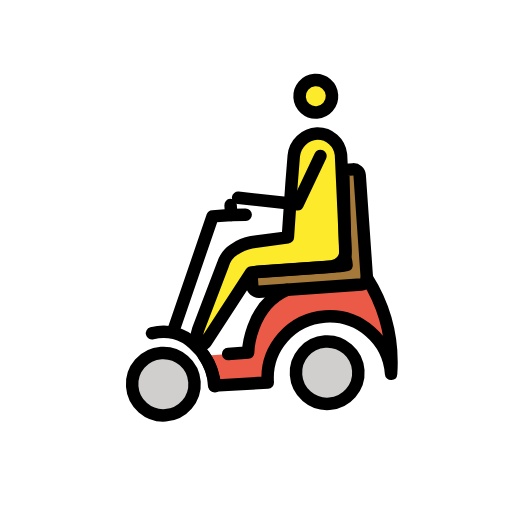
t = 0.00 s
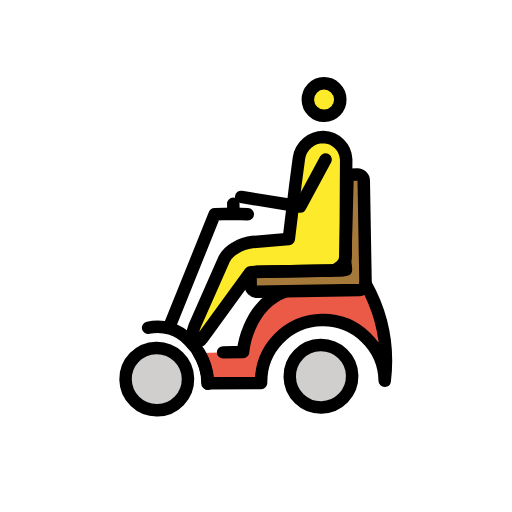
t = 0.43 s
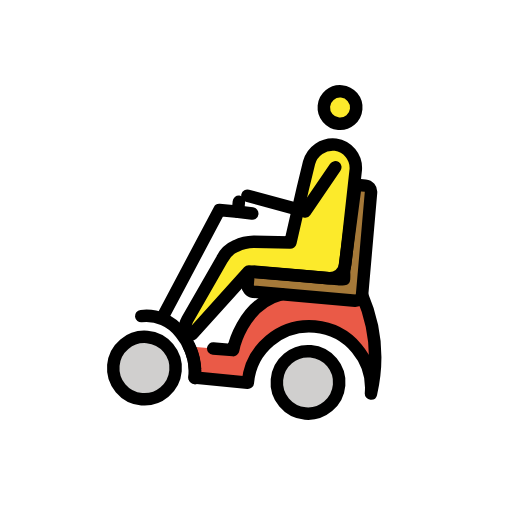
t = 1.28 s
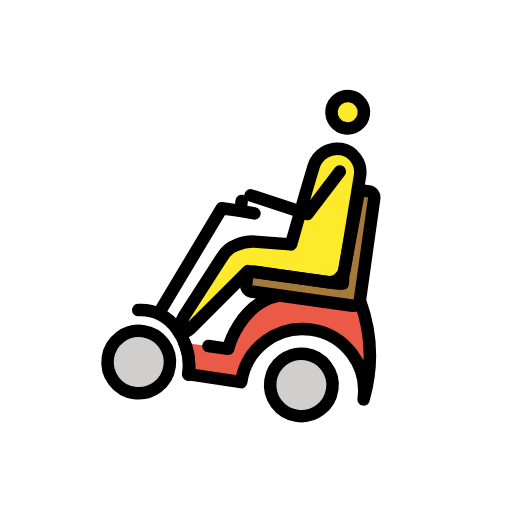
t = 1.70 s
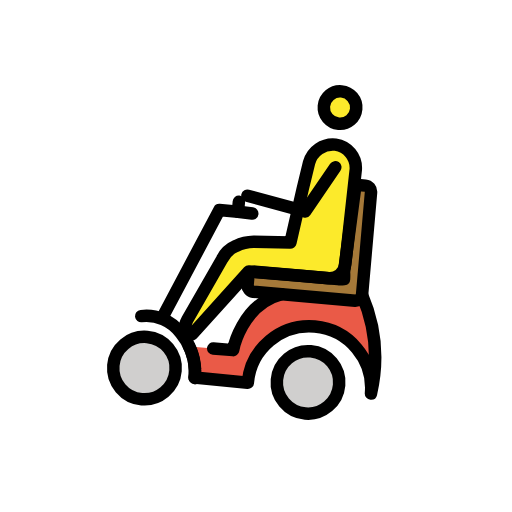
t = 2.13 s
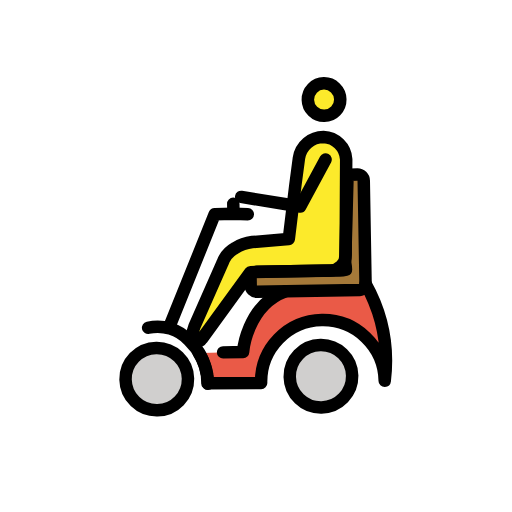
t = 2.98 s

The animated SVG that drew these frames (rendered in a browser with its animation timeline set to each time). Animation: 1 SMIL element (animateTransform=1); one cycle of 3.40 s, repeats indefinitely.

<?xml version='1.0' encoding='utf-8'?>
<svg xmlns="http://www.w3.org/2000/svg" id="emoji" viewBox="-5 -5 82 82" width="200" height="200" role="img">
  <title>OpenMoji: man in motorized wheelchair</title><g><g id="color">
    <circle cx="46.0647" cy="55.4408" r="5" fill="#d0cfce" />
    <circle cx="19.7647" cy="55.4408" r="5" fill="#d0cfce" />
    <path fill="#ea5a47" d="M40.5647,41.7408c-6.2,2.2-6.9,9.6-6.9,9.6l-6.9021.0206,1.1021,4.8794,8.6.1h0a9.9,9.9,0,0,1,19.8,0,25.5081,25.5081,0,0,0-2.8-15.6" />
    <path fill="#a57939" d="M50.3648,38.4408a4.5375,4.5375,0,0,1-1,.1h-13.3a1.0021,1.0021,0,0,0-1,1v1.2a1.0754,1.0754,0,0,0,1,1h16.4a1.0754,1.0754,0,0,0,1-1v-16.5a1.0021,1.0021,0,0,0-1-1h-1.2c-.5,0-.4192.4315-.4192,1.0315l-.5808,13.0685A7.4642,7.4642,0,0,1,50.3648,38.4408Z" />
  </g>
  <g id="skin">
    <circle cx="47.5292" cy="11.2407" r="2.5993" fill="#fcea2b" />
    <path fill="#fcea2b" d="M35.0155,33.9542l5.8363-.3724.0356-.0343,1.1978-8.6156.6513-4.3151a3.9744,3.9744,0,0,1,3.9785-3.2913h0a3.7838,3.7838,0,0,1,3.5809,3.6439L49.94,36.2957a2.5073,2.5073,0,0,1-2.5066,2.4491H42.9114l-8.2679.0258L26.8907,49.1725c-.3652.5478-1.2438.2714-1.452-.3532A5.0532,5.0532,0,0,1,25.91,46.7l4.2951-9.5055a4.365,4.365,0,0,1,2.0179-2.3h0A6.7132,6.7132,0,0,1,35.0155,33.9542Z" />
  </g>
  <g id="line">
    <circle cx="47.3368" cy="11.1445" r="2.5993" fill="none" stroke="#000" stroke-miterlimit="10" stroke-width="2" />
    <path fill="none" stroke="#000" stroke-linecap="round" stroke-linejoin="round" stroke-width="2" d="M35.4329,33.7536l5.8364-.3724.0355-.0344,1.1978-8.6155.6513-4.3151a3.9744,3.9744,0,0,1,3.9785-3.2913h0a3.7838,3.7838,0,0,1,3.5809,3.6439L50.357,36.0951A2.5073,2.5073,0,0,1,47.85,38.5442H43.3288l-8.2679.0258-7.974,10.5633c-.3652.5478-1.283.6246-1.4912,0a4.2411,4.2411,0,0,1,.3532-2.0406l4.6732-10.0985a4.3656,4.3656,0,0,1,2.0179-2.3h0A6.715,6.715,0,0,1,35.4329,33.7536Z" />
    <polyline fill="none" stroke="#000" stroke-linecap="round" stroke-linejoin="round" stroke-width="2" points="47.409 20.737 43.218 28.194 33.794 26.495" />
    <path fill="none" stroke="#000" stroke-linecap="round" stroke-linejoin="round" stroke-width="2" d="M26.5647,51.3408a8.8792,8.8792,0,0,1,1.3,4.9l8.6.1h0a9.9,9.9,0,0,1,19.8,0,25.5081,25.5081,0,0,0-2.8-15.6" />
    <path fill="none" stroke="#000" stroke-linecap="round" stroke-linejoin="round" stroke-width="2" d="M40.5647,41.7408c-6.2,2.2-6.9,9.6-6.9,9.6h-3.2" />
    <path fill="none" stroke="#000" stroke-linecap="round" stroke-linejoin="round" stroke-width="2" d="M50.3648,38.4408a4.5375,4.5375,0,0,1-1,.1h-13.3a1.0021,1.0021,0,0,0-1,1v1.2a1.0754,1.0754,0,0,0,1,1h16.4a1.0754,1.0754,0,0,0,1-1v-16.5a1.0021,1.0021,0,0,0-1-1h-1.2c-.5,0-.4192.4315-.4192,1.0315l-.5808,13.0685A7.4642,7.4642,0,0,1,50.3648,38.4408Z" />
    <circle cx="19.7653" cy="55.4404" r="4.9999" fill="none" stroke="#000" stroke-miterlimit="10" stroke-width="2" />
    <circle cx="46.0647" cy="55.4408" r="5" fill="none" stroke="#000" stroke-miterlimit="10" stroke-width="2" />
    <path fill="none" stroke="#000" stroke-linecap="round" stroke-linejoin="round" stroke-width="2" d="M27.9647,56.3408a6.602,6.602,0,0,0-.1-1.4,9.9842,9.9842,0,0,0-2.8-5.6,6.8638,6.8638,0,0,0-6.5391-2.1518" />
    <polyline fill="none" stroke="#000" stroke-linecap="round" stroke-linejoin="round" stroke-width="2" points="22.108 46.682 29.508 29.182 32.508 29.182 34.808 29.282" />
    <line x1="32.5081" x2="32.5081" y1="27.5818" y2="29.1818" fill="none" stroke="#000" stroke-linecap="round" stroke-linejoin="round" stroke-width="2" />
  </g>
<animateTransform attributeName="transform" type="rotate" values="-4 36 36;8 36 36;-4 36 36" dur="3.4s" repeatCount="indefinite" /></g></svg>
